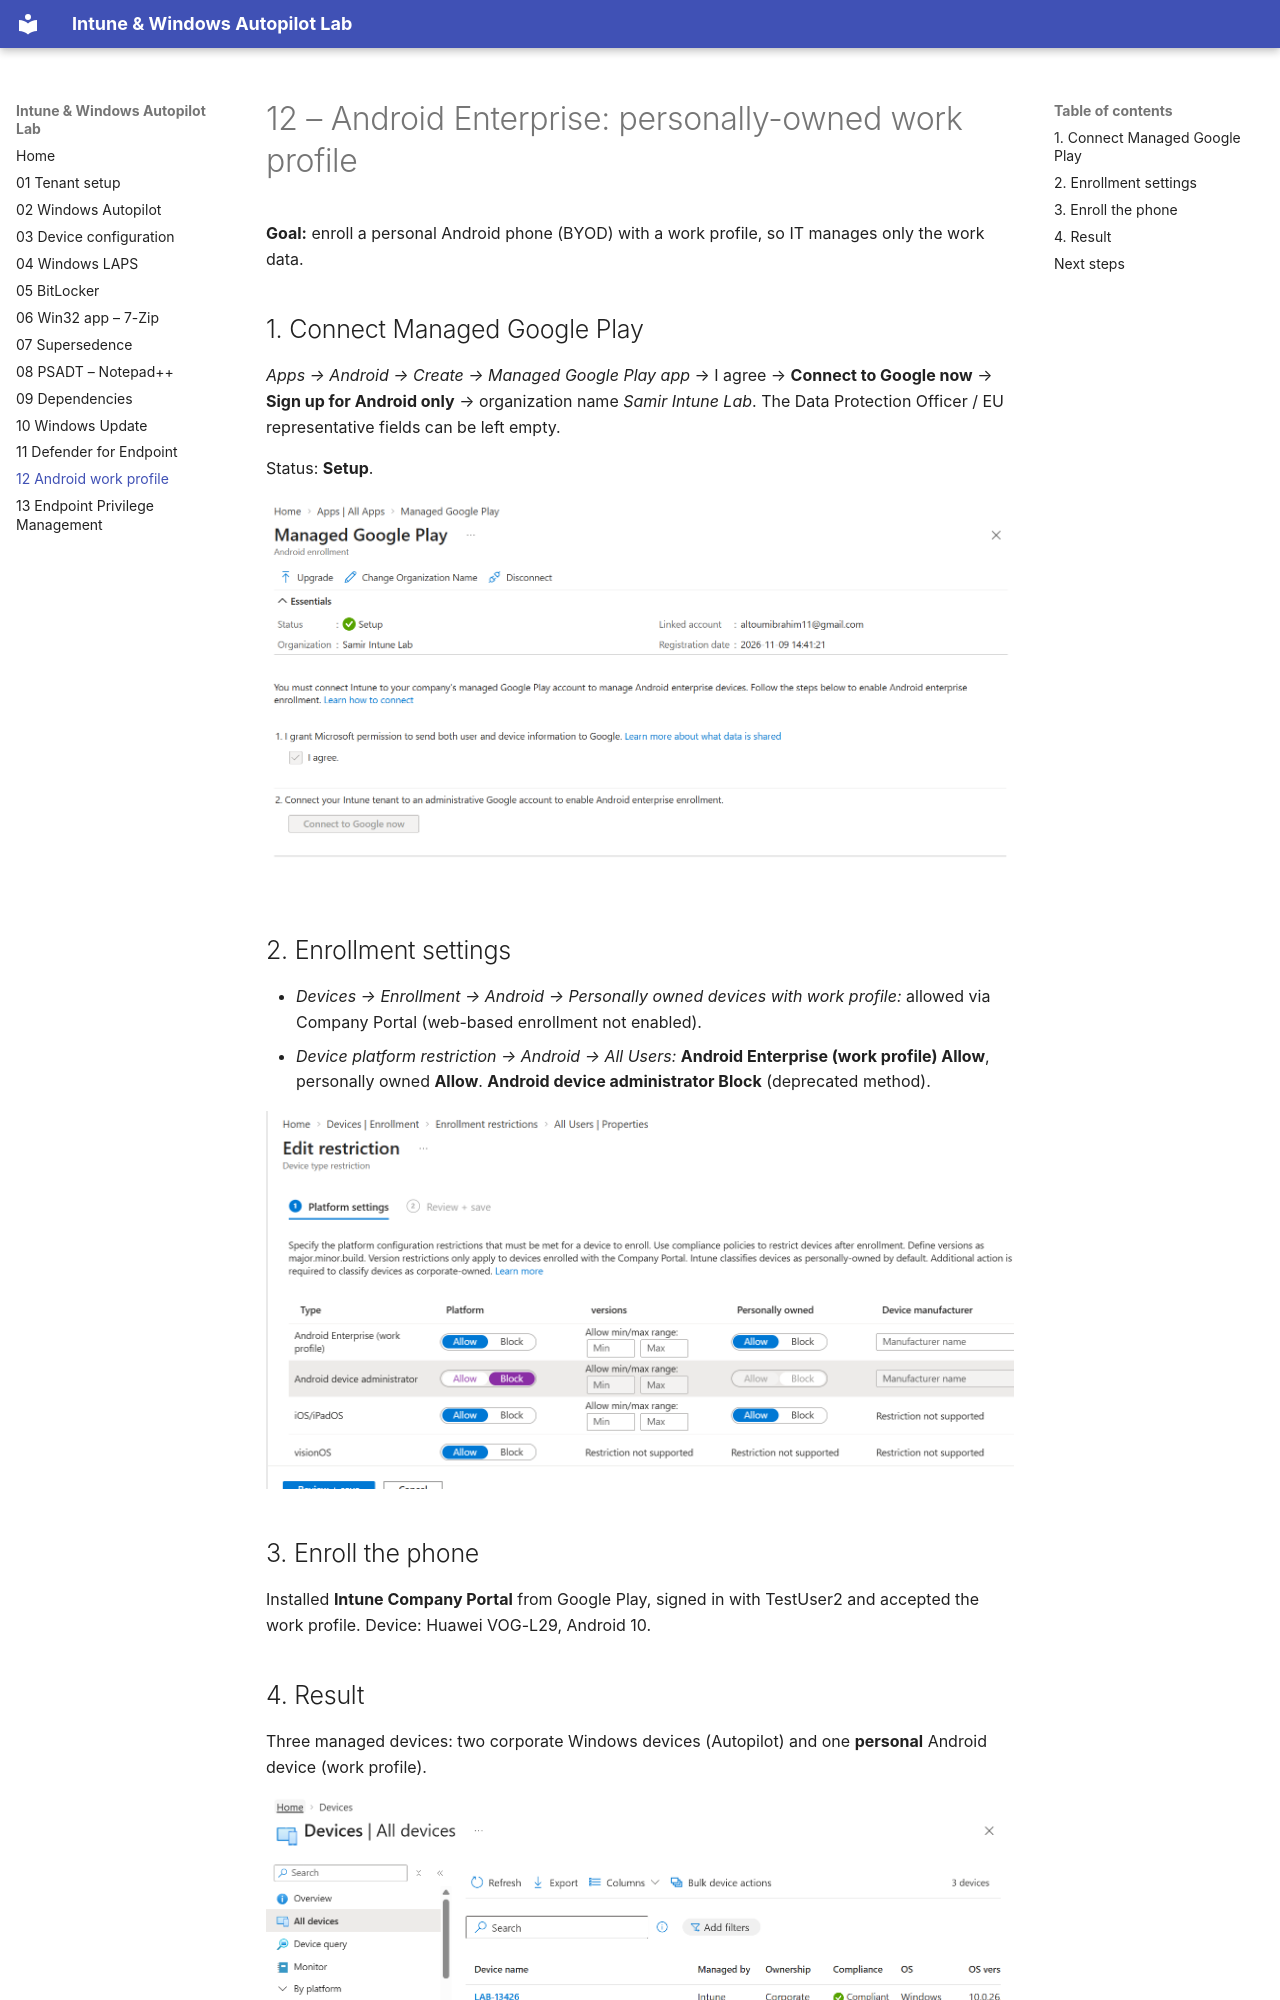

repository: SamirMohamed24/intune-endpoint-management-lab · page: 12-android/index.html · generator: mkdocs

# 12 – Android Enterprise: personally-owned work profile

**Goal:** enroll a personal Android phone (BYOD) with a work profile, so IT manages only the work data.

## 1. Connect Managed Google Play
*Apps → Android → Create → Managed Google Play app* → I agree → **Connect to Google now** → **Sign up for Android only** → organization name *Samir Intune Lab*. The Data Protection Officer / EU representative fields can be left empty.


Status: **Setup**.

![Managed Google Play](images/12-managed-google-play.png)

## 2. Enrollment settings
- *Devices → Enrollment → Android → Personally owned devices with work profile:* allowed via Company Portal (web-based enrollment not enabled).
- *Device platform restriction → Android → All Users:* **Android Enterprise (work profile) Allow**, personally owned **Allow**. **Android device administrator Block** (deprecated method).

![Platform restrictions](images/12-platform-restrictions.png)

## 3. Enroll the phone
Installed **Intune Company Portal** from Google Play, signed in with TestUser2 and accepted the work profile. Device: Huawei VOG-L29, Android 10.
